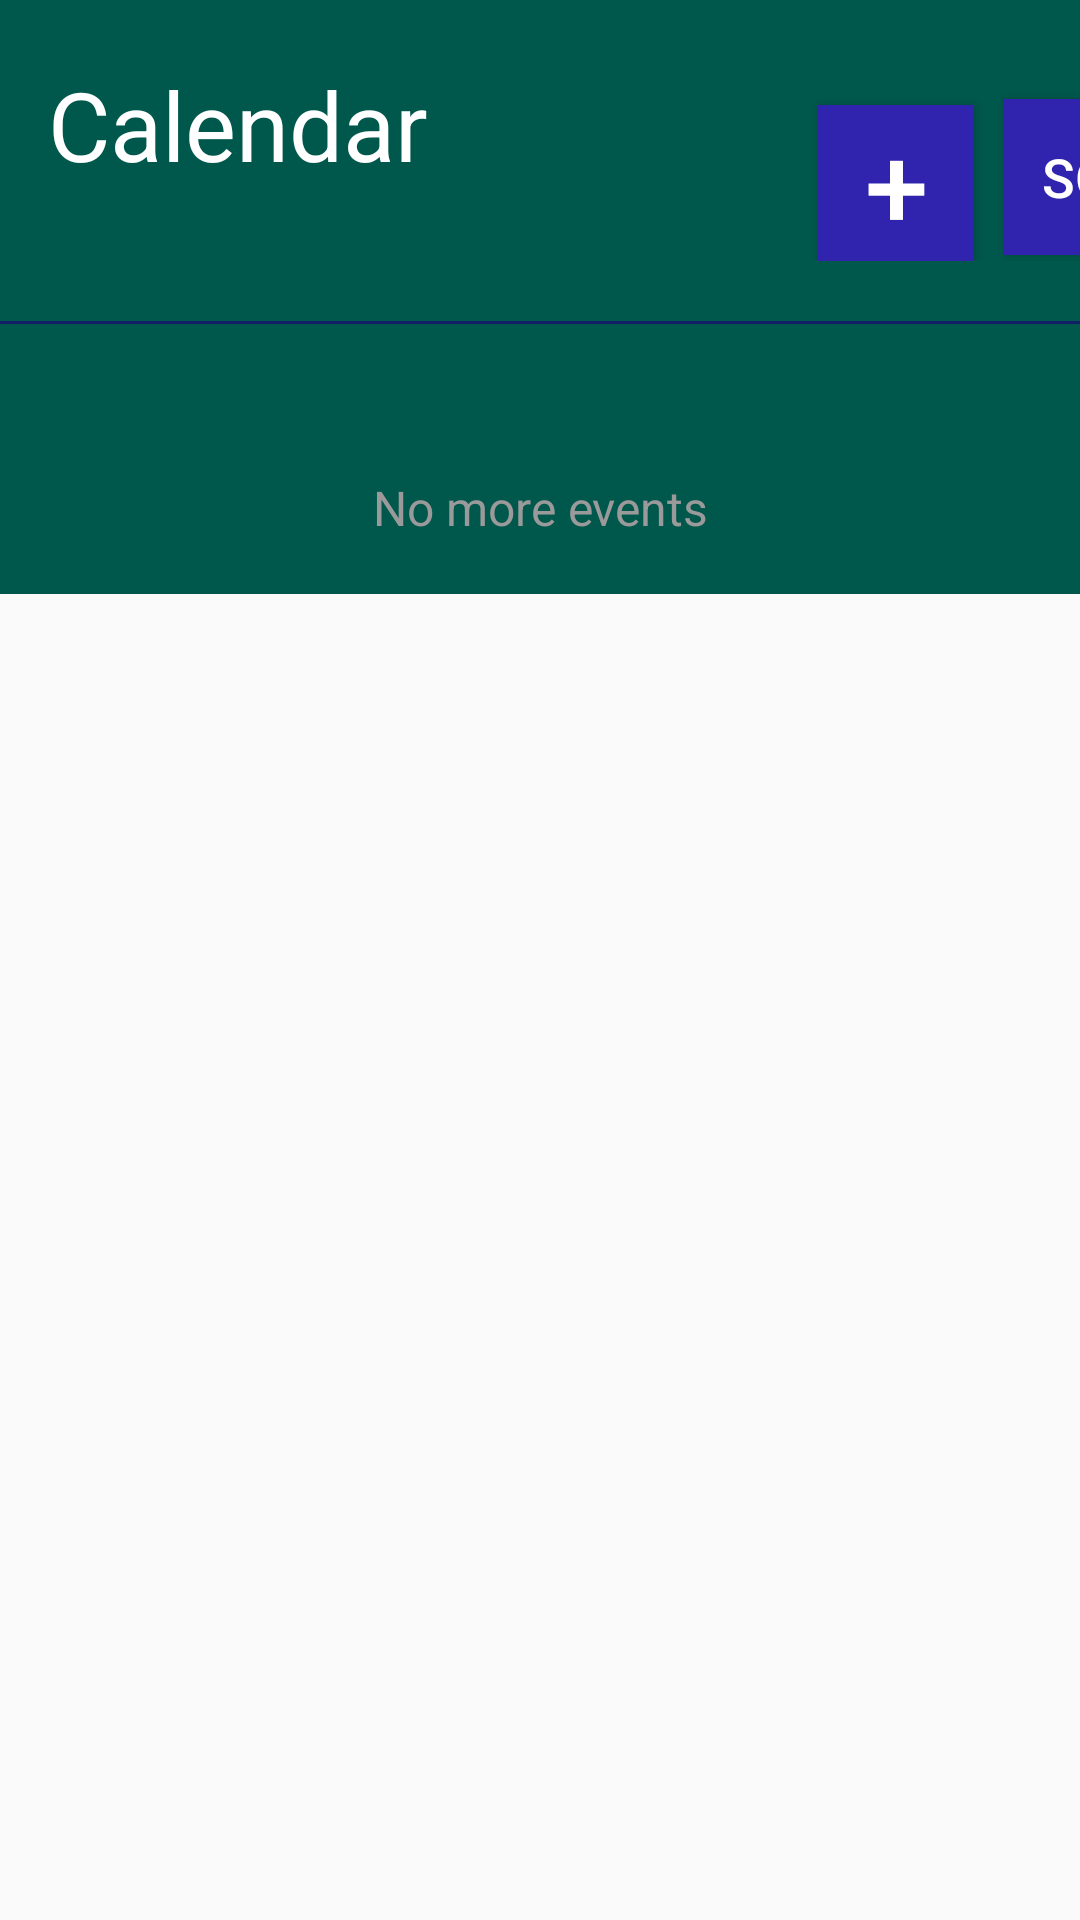

Reconstruct the res/layout file that produces this screen, plus the resources it refers to.
<!-- AndroidManifest.xml: application theme AppTheme -->
<!-- res/layout/activity_calendar.xml -->
<?xml version="1.0" encoding="utf-8"?>
<LinearLayout xmlns:android="http://schemas.android.com/apk/res/android"
    xmlns:app="http://schemas.android.com/apk/res-auto"
    xmlns:tools="http://schemas.android.com/tools"
    android:layout_width="match_parent"
    android:layout_height="match_parent"
    tools:context=".CalendarActivity"
    android:orientation="vertical">

    <LinearLayout
        android:orientation="vertical"
        android:layout_width="match_parent"
        android:background="@color/colorPrimaryDark"
        android:layout_height="198dp">

        <LinearLayout
            android:orientation="horizontal"
            android:layout_width="match_parent"
            android:layout_height="wrap_content">

            <LinearLayout
                android:layout_marginLeft="16dp"
                android:orientation="vertical"
                android:layout_width="wrap_content"
                android:layout_height="wrap_content">

                <TextView
                    android:id="@+id/titleCalendar"
                    android:layout_marginTop="20dp"
                    android:textSize="32sp"
                    android:textColor="#FFF"
                    android:text="Calendar"
                    android:layout_width="match_parent"
                    android:layout_height="wrap_content" />

            </LinearLayout>

            <Button
                android:layout_marginTop="35dp"
                android:layout_marginLeft="130dp"
                android:id="@+id/btnAddNewEvent"
                android:text="+"
                android:background="@color/colorPrimary"
                android:textSize="38sp"
                android:textColor="#FFF"
                android:textAlignment="center"
                android:layout_width="52dp"
                android:layout_height="52dp" />

            <Button
                android:id="@+id/btnsortEvents"
                android:layout_width="70dp"
                android:layout_height="52dp"
                android:layout_marginLeft="10dp"
                android:layout_marginTop="25dp"
                android:background="@color/colorPrimary"
                android:text="SORT"
                android:textAlignment="center"
                android:textColor="#FFF"
                android:textSize="18sp" />


        </LinearLayout>

        <View
            android:layout_marginTop="20dp"
            android:layout_width="match_parent"
            android:background="#131E69"
            android:layout_height="1dp" />

    </LinearLayout>

    <androidx.recyclerview.widget.RecyclerView
        android:id="@+id/calendarEvents"
        android:layout_width="match_parent"
        android:layout_marginTop="-60dp"
        android:layout_marginRight="16dp"
        android:layout_marginLeft="16dp"
        android:layout_height="wrap_content">

    </androidx.recyclerview.widget.RecyclerView>

    <TextView
        android:id="@+id/endpageCalendar"
        android:textSize="16sp"
        android:textColor="#9A9A9A"
        android:layout_marginTop="20dp"
        android:text="No more events"
        android:textAlignment="center"
        android:layout_width="match_parent"
        android:layout_height="wrap_content" />

</LinearLayout>
<!-- resources referenced by this layout -->
<resources>
  <color name="colorPrimary">#3023AE</color>
  <color name="colorPrimaryDark">#00574B</color>
  <style name="AppTheme" parent="Theme.AppCompat.Light.DarkActionBar">
          
          <item name="colorPrimary">@color/dark_blue</item>
          <item name="colorPrimaryDark">@color/dark_blue</item>
          <item name="colorAccent">@color/colorAccent</item>
      </style>
  <color name="dark_blue">#3023AE</color>
  <color name="colorAccent">#D81B60</color>
</resources>
